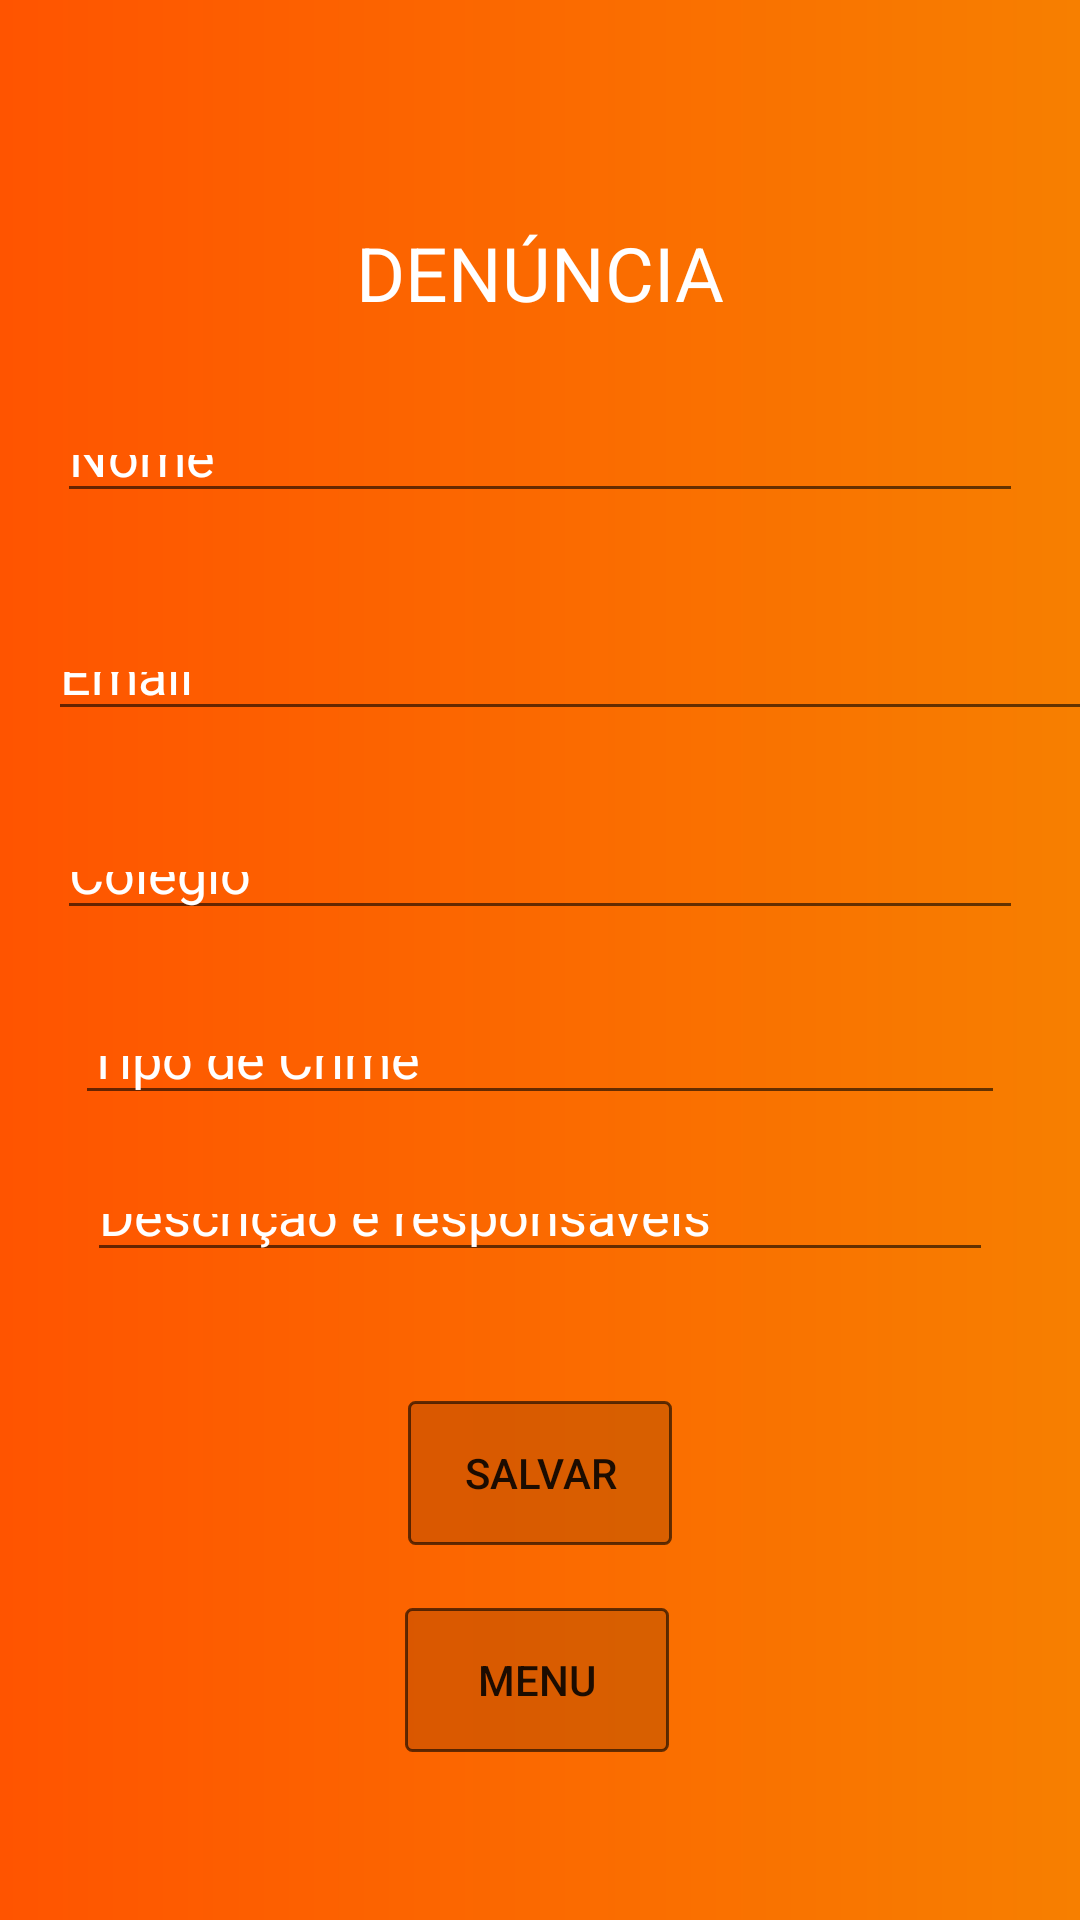

Here is an Android app screen rendered from its layout file. Give the layout XML and the strings, colors and styles it references.
<!-- AndroidManifest.xml: application theme Theme.InternetComResponsa -->
<!-- res/layout/activity_denuncia2.xml -->
<?xml version="1.0" encoding="utf-8"?>
<androidx.constraintlayout.widget.ConstraintLayout xmlns:android="http://schemas.android.com/apk/res/android"
    xmlns:app="http://schemas.android.com/apk/res-auto"
    xmlns:tools="http://schemas.android.com/tools"
    android:layout_width="match_parent"
    android:layout_height="match_parent"
    tools:context=".denunciaActivity2">

    <TextView
        android:id="@+id/textView"
        android:layout_width="wrap_content"
        android:layout_height="wrap_content"
        android:layout_marginTop="74dp"
        android:layout_marginBottom="34dp"
        android:text="DENÚNCIA"
        android:textColor="@color/white"
        android:textSize="25sp"
        app:layout_constraintBottom_toTopOf="@+id/editTextTextPersonName"
        app:layout_constraintEnd_toEndOf="parent"
        app:layout_constraintStart_toStartOf="parent"
        app:layout_constraintTop_toTopOf="parent" />

    <EditText
        android:id="@+id/editTextTextPersonName"
        android:layout_width="0dp"
        android:layout_height="0dp"
        android:layout_marginStart="19dp"
        android:layout_marginEnd="19dp"
        android:layout_marginBottom="43dp"
        android:ems="10"
        android:inputType="textPersonName"
        android:text="Nome"
        android:textColor="@color/white"
        app:layout_constraintBottom_toTopOf="@+id/editTextTextPersonName4"
        app:layout_constraintEnd_toEndOf="parent"
        app:layout_constraintStart_toStartOf="parent"
        app:layout_constraintTop_toBottomOf="@+id/textView" />

    <EditText
        android:id="@+id/editTextTextPersonName4"
        android:layout_width="374dp"
        android:layout_height="0dp"
        android:layout_marginStart="16dp"
        android:layout_marginBottom="37dp"
        android:ems="10"
        android:inputType="textPersonName"
        android:text="Email"
        android:textColor="@color/white"
        app:layout_constraintBottom_toTopOf="@+id/editTextTextPersonName5"
        app:layout_constraintStart_toStartOf="parent"
        app:layout_constraintTop_toBottomOf="@+id/editTextTextPersonName" />

    <EditText
        android:id="@+id/editTextTextPersonName5"
        android:layout_width="0dp"
        android:layout_height="0dp"
        android:layout_marginStart="19dp"
        android:layout_marginEnd="19dp"
        android:layout_marginBottom="32dp"
        android:ems="10"
        android:inputType="textPersonName"
        android:text="Colégio"
        android:textColor="@color/white"
        app:layout_constraintBottom_toTopOf="@+id/editTextTextPersonName6"
        app:layout_constraintEnd_toEndOf="parent"
        app:layout_constraintStart_toStartOf="parent"
        app:layout_constraintTop_toBottomOf="@+id/editTextTextPersonName4" />

    <EditText
        android:id="@+id/editTextTextPersonName6"
        android:layout_width="0dp"
        android:layout_height="0dp"
        android:layout_marginStart="25dp"
        android:layout_marginEnd="25dp"
        android:layout_marginBottom="23dp"
        android:ems="10"
        android:inputType="textPersonName"
        android:text="Tipo de Crime"
        app:layout_constraintBottom_toTopOf="@+id/editTextTextPersonName8"
        app:layout_constraintEnd_toEndOf="parent"
        app:layout_constraintStart_toStartOf="parent"
        app:layout_constraintTop_toBottomOf="@+id/editTextTextPersonName5"
        android:textColor="@color/white" />

    <EditText
        android:id="@+id/editTextTextPersonName8"
        android:layout_width="0dp"
        android:layout_height="0dp"
        android:layout_marginStart="29dp"
        android:layout_marginEnd="29dp"
        android:layout_marginBottom="43dp"
        android:ems="10"
        android:inputType="textPersonName"
        android:text="Descrição e responsáveis"
        android:textColor="@color/white"
        app:layout_constraintBottom_toTopOf="@+id/button"
        app:layout_constraintEnd_toEndOf="parent"
        app:layout_constraintStart_toStartOf="parent"
        app:layout_constraintTop_toBottomOf="@+id/editTextTextPersonName6" />

    <Button
        android:id="@+id/button"
        android:layout_width="wrap_content"
        android:layout_height="wrap_content"
        android:layout_marginBottom="21dp"
        android:background="@drawable/fundobotao"
        android:backgroundTint="@color/black"
        android:text="Salvar"
        app:layout_constraintBottom_toTopOf="@+id/button2"
        app:layout_constraintEnd_toEndOf="parent"
        app:layout_constraintStart_toStartOf="parent"
        app:layout_constraintTop_toBottomOf="@+id/editTextTextPersonName8" />

    <Button
        android:id="@+id/button2"
        android:layout_width="wrap_content"
        android:layout_height="wrap_content"
        android:layout_marginEnd="1dp"
        android:layout_marginBottom="56dp"
        android:background="@drawable/fundobotao"
        android:backgroundTint="@color/black"
        android:onClick="voltarMenuPrincipal"
        android:text="Menu"
        app:layout_constraintBottom_toBottomOf="parent"
        app:layout_constraintEnd_toEndOf="@+id/button"
        app:layout_constraintTop_toBottomOf="@+id/button" />

</androidx.constraintlayout.widget.ConstraintLayout>
<!-- resources referenced by this layout -->
<resources>
  <color name="black">#FF000000</color>
  <color name="white">#FFFFFFFF</color>
  <!-- drawable fundobotao (drawable) -->
  <?xml version="1.0" encoding="utf-8"?>
  <shape xmlns:android="http://schemas.android.com/apk/res/android"
      android:shape="rectangle">
      <solid android:color="#22FFFFFF"></solid>
      <corners android:radius="2dp"></corners>
      <stroke android:width="1dp" android:color="#99FFFFFF"></stroke>
  </shape>
  <style name="Theme.InternetComResponsa" parent="Theme.MaterialComponents.DayNight.DarkActionBar">
          
          <item name="colorPrimary">@color/laranja</item>
          <item name="colorPrimaryVariant">@color/laranja</item>
          <item name="colorOnPrimary">@color/white</item>
          
          <item name="colorSecondary">@color/teal_200</item>
          <item name="colorSecondaryVariant">@color/teal_700</item>
          <item name="colorOnSecondary">@color/black</item>
          
          <item name="android:statusBarColor" tools:targetApi="l">?attr/colorPrimaryVariant</item>
          <item name="android:windowBackground">@drawable/fundoapp</item>
          
      </style>
  <color name="laranja">#ff5400</color>
  <color name="teal_200">#FF03DAC5</color>
  <color name="teal_700">#FF018786</color>
  <!-- drawable fundoapp (drawable) -->
  <?xml version="1.0" encoding="utf-8"?>
  <shape xmlns:android="http://schemas.android.com/apk/res/android"
      android:shape="rectangle">
      <gradient
          android:startColor="#f77f00"
          android:endColor="#ff5400"
          android:angle="180">
      </gradient>
  </shape>
</resources>
